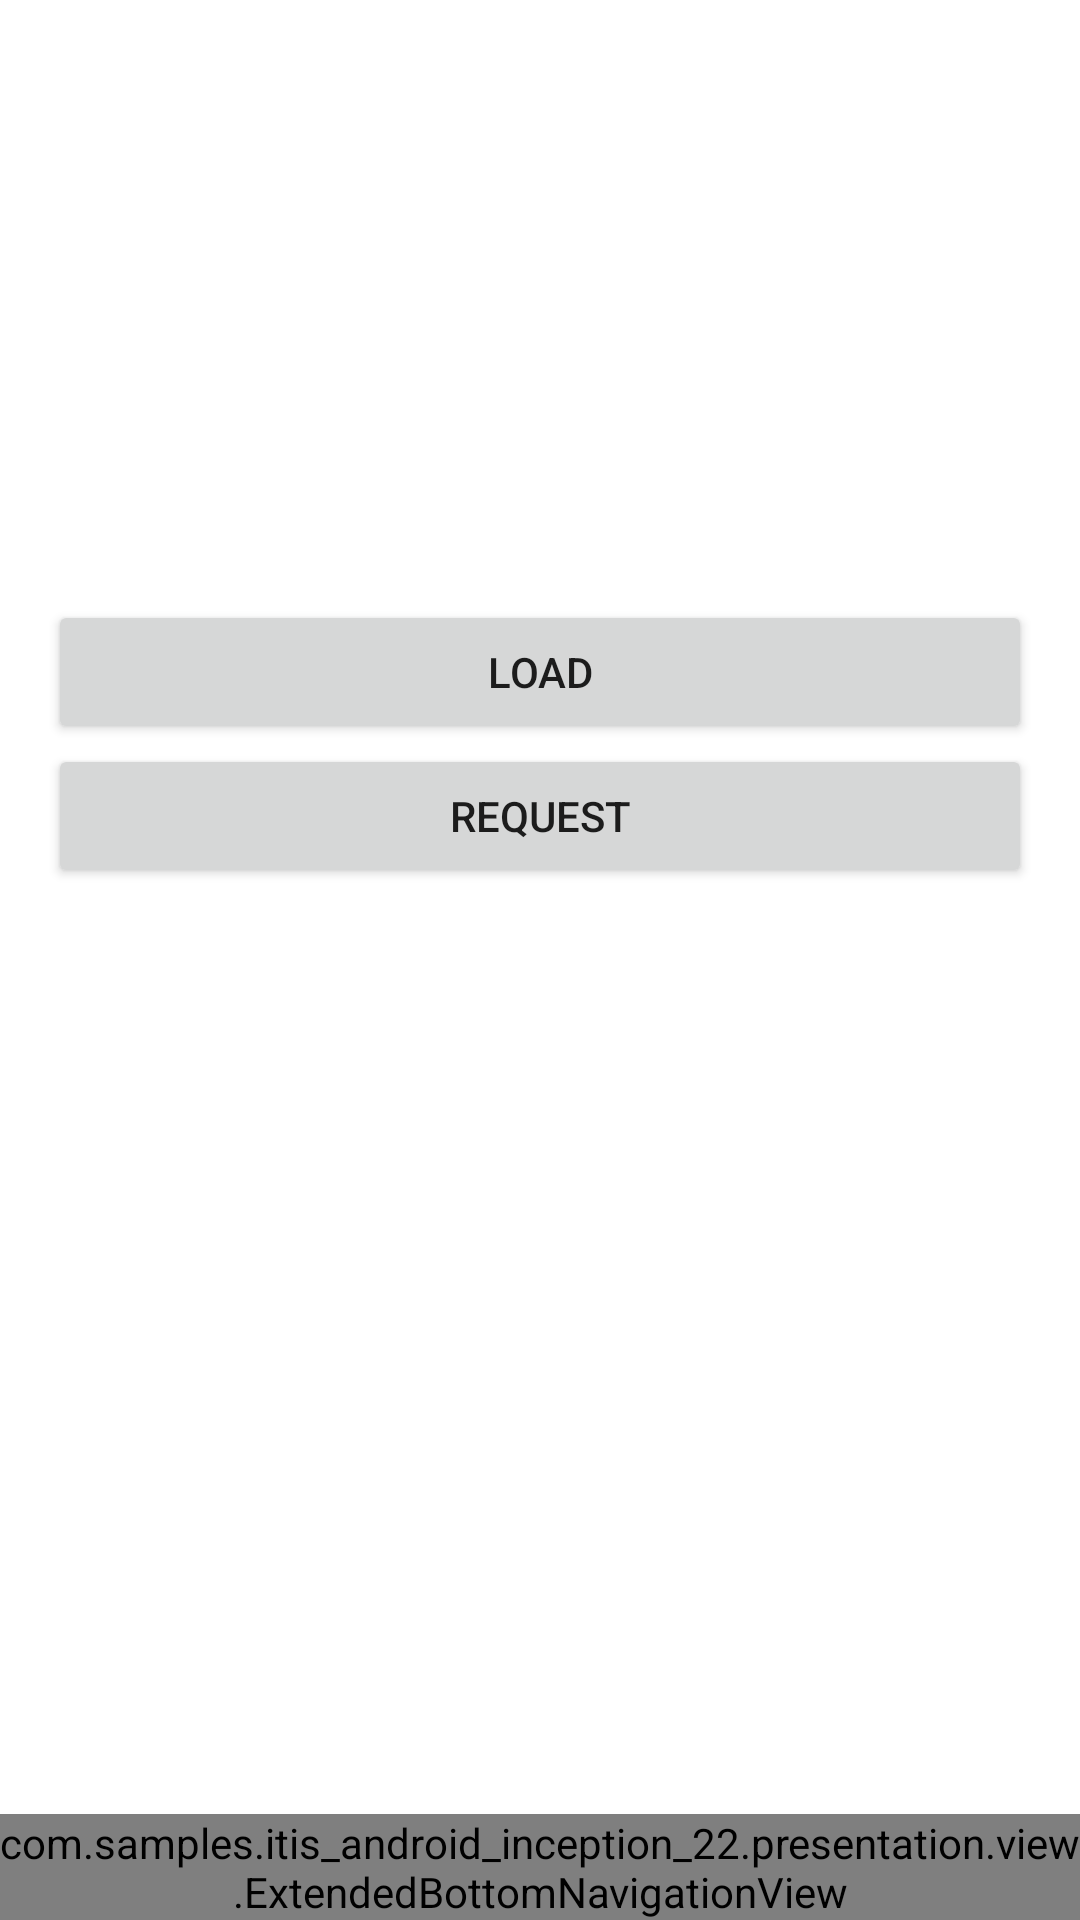

Reconstruct the res/layout file that produces this screen, plus the resources it refers to.
<!-- AndroidManifest.xml: application theme Theme.ITISAndroidInception_22 -->
<!-- res/layout/activity_main.xml -->
<?xml version="1.0" encoding="utf-8"?>
<androidx.constraintlayout.widget.ConstraintLayout xmlns:android="http://schemas.android.com/apk/res/android"
    xmlns:app="http://schemas.android.com/apk/res-auto"
    xmlns:tools="http://schemas.android.com/tools"
    android:layout_width="match_parent"
    android:layout_height="match_parent"
    tools:context=".presentation.MainActivity">

    <ImageView
        android:id="@+id/image_iv"
        android:layout_width="200dp"
        android:layout_height="200dp"
        android:scaleType="centerCrop"
        app:layout_constraintEnd_toEndOf="parent"
        app:layout_constraintStart_toStartOf="parent"
        app:layout_constraintTop_toTopOf="parent" />

    <androidx.appcompat.widget.AppCompatButton
        android:id="@+id/show_image_btn"
        android:layout_width="0dp"
        android:layout_height="wrap_content"
        android:layout_marginHorizontal="16dp"
        android:text="Load"
        app:layout_constraintEnd_toEndOf="parent"
        app:layout_constraintStart_toStartOf="parent"
        app:layout_constraintTop_toBottomOf="@id/image_iv" />

    <androidx.appcompat.widget.AppCompatButton
        android:id="@+id/request_permission_btn"
        android:layout_width="0dp"
        android:layout_height="wrap_content"
        android:layout_marginHorizontal="16dp"
        android:text="Request"
        app:layout_constraintEnd_toEndOf="parent"
        app:layout_constraintStart_toStartOf="parent"
        app:layout_constraintTop_toBottomOf="@id/show_image_btn" />

    <com.samples.itis_android_inception_22.presentation.view.ExtendedBottomNavigationView
        android:id="@+id/bottom_navigation_main"
        android:layout_width="match_parent"
        android:layout_height="wrap_content"
        app:labelVisibilityMode="labeled"
        app:layout_constraintBottom_toBottomOf="parent"
        app:layout_constraintEnd_toEndOf="parent"
        app:layout_constraintStart_toStartOf="parent"
        app:menu="@menu/menu_main_bottom_nav" />

</androidx.constraintlayout.widget.ConstraintLayout>
<!-- resources referenced by this layout -->
<resources>
  <style name="Theme.ITISAndroidInception_22" parent="Theme.MaterialComponents.DayNight.NoActionBar">
          
          <item name="colorPrimary">@color/purple_500</item>
          <item name="colorPrimaryVariant">@color/purple_700</item>
          <item name="colorOnPrimary">@color/white</item>
          
          <item name="colorSecondary">@color/teal_200</item>
          <item name="colorSecondaryVariant">@color/teal_700</item>
          <item name="colorOnSecondary">@color/black</item>
          
          <item name="android:statusBarColor" tools:targetApi="l">?attr/colorPrimaryVariant</item>
          
      </style>
  <color name="purple_500">#FF6200EE</color>
  <color name="purple_700">#FF3700B3</color>
  <color name="white">#FFFFFFFF</color>
  <color name="teal_200">#FF03DAC5</color>
  <color name="teal_700">#FF018786</color>
  <color name="black">#FF000000</color>
</resources>
